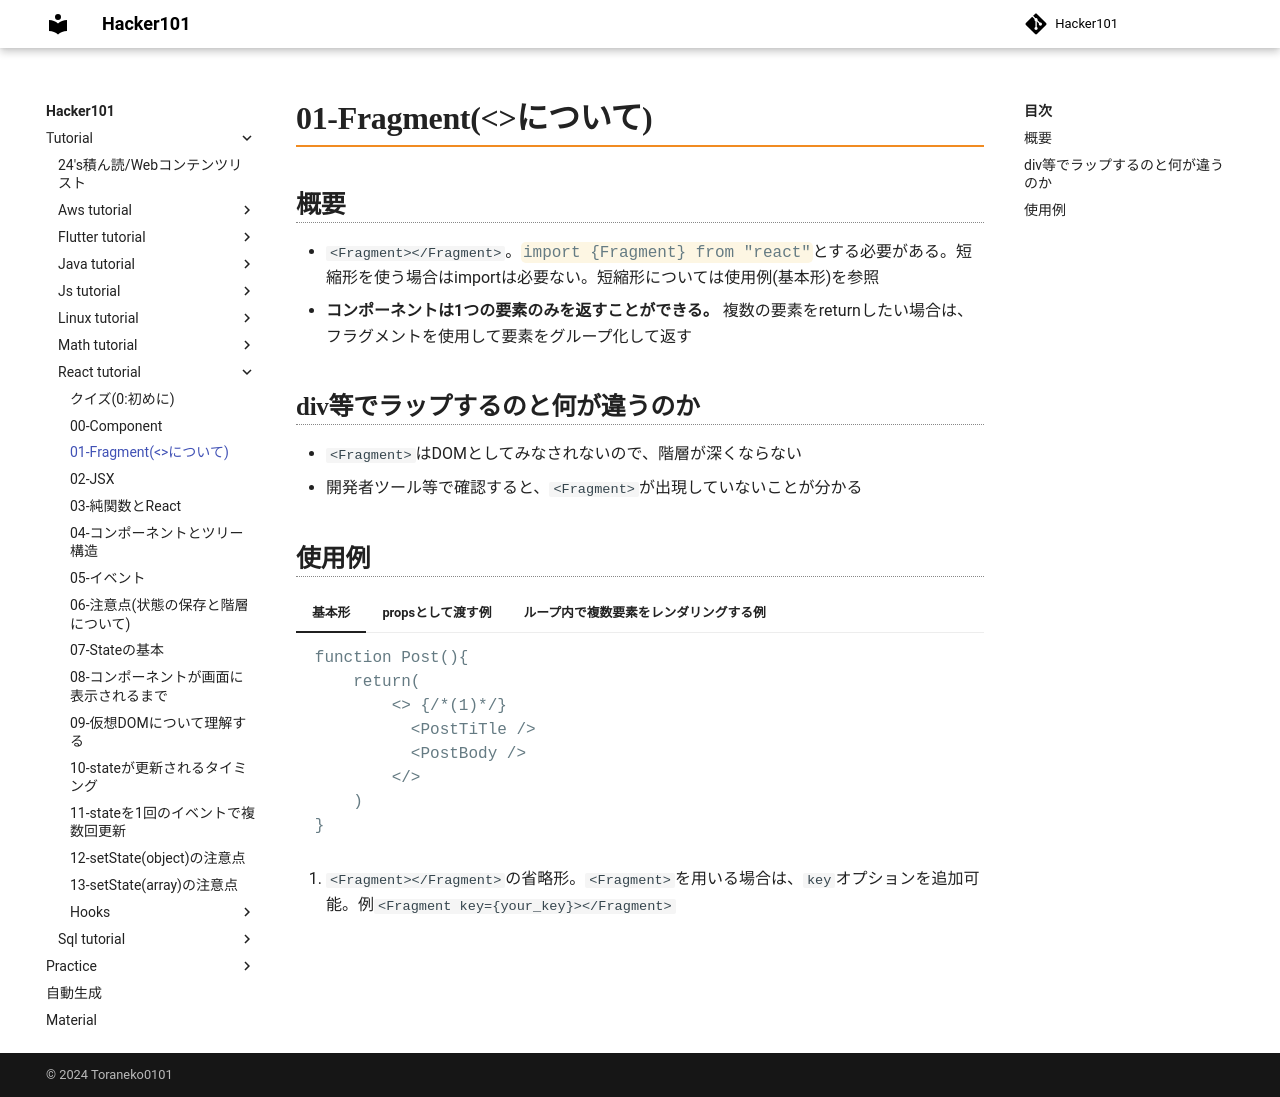

repository: Toraneko0101/hacker101 · page: tutorial/react_tutorial/01_fragments.html · generator: mkdocs

# 01-Fragment(<>について)

## 概要
- `<Fragment></Fragment>`。`#!javascript import {Fragment} from "react"`とする必要がある。短縮形を使う場合はimportは必要ない。短縮形については使用例(基本形)を参照
- __コンポーネントは1つの要素のみを返すことができる。__ 複数の要素をreturnしたい場合は、フラグメントを使用して要素をグループ化して返す

## div等でラップするのと何が違うのか
- `<Fragment>`はDOMとしてみなされないので、階層が深くならない
- 開発者ツール等で確認すると、`<Fragment>`が出現していないことが分かる

## 使用例

=== "基本形"

    ```javascript
    function Post(){
        return(
            <> {/*(1)*/}
              <PostTiTle />
              <PostBody />
            </>
        )
    }
    ```
    
    1. `<Fragment></Fragment>`の省略形。`<Fragment>`を用いる場合は、`key`オプションを追加可能。例`<Fragment key={your_key}></Fragment>`

=== "propsとして渡す例"

    ```javascript
    //不明点がある場合は、先にjsxの項を参照する事
    const Dialog = () =>{
      const buttons = (
        <>
          <OKButton />
          <CancelButton />
        </>
      );

      return(
        <AlertDialog buttons={buttons}>
          本当にこのページを離れてもいいですか?
        </AlertDialog>
      );
    }
    ```

=== "ループ内で複数要素をレンダリングする例"

    ```javascript
    //{}やkeyなど、不明点がある場合は、先にjsxの項を参照する事
    import {Fragment} from "react";
    const posts = [
      {id : 1, title: "An update", body: "hogehoge"},
      {id : 2, title: "My new blog", body: "Hello"}
    ];

    const Blog = () =>{
      return posts.map((post)=>
        <Fragment key={post.id}> {/*(1)*/}
          <PostTitle title={post.title} />
          <PostBody body={post.body} />
        </Fragment>
      );
    }

    const PostTitle = ({title}) =>{
      return <h1>{title}</h1>
    }

    const PostBody = ({body}) =>{
      return(
        <article>
          <p>{body}</p>
        </article>
      );
    }

    export default Blog;
    ```

    1. keyを用いるため、短縮形ではなく`<Fragment>`の方を利用している。`< key={post.id}>`という風にはできない
